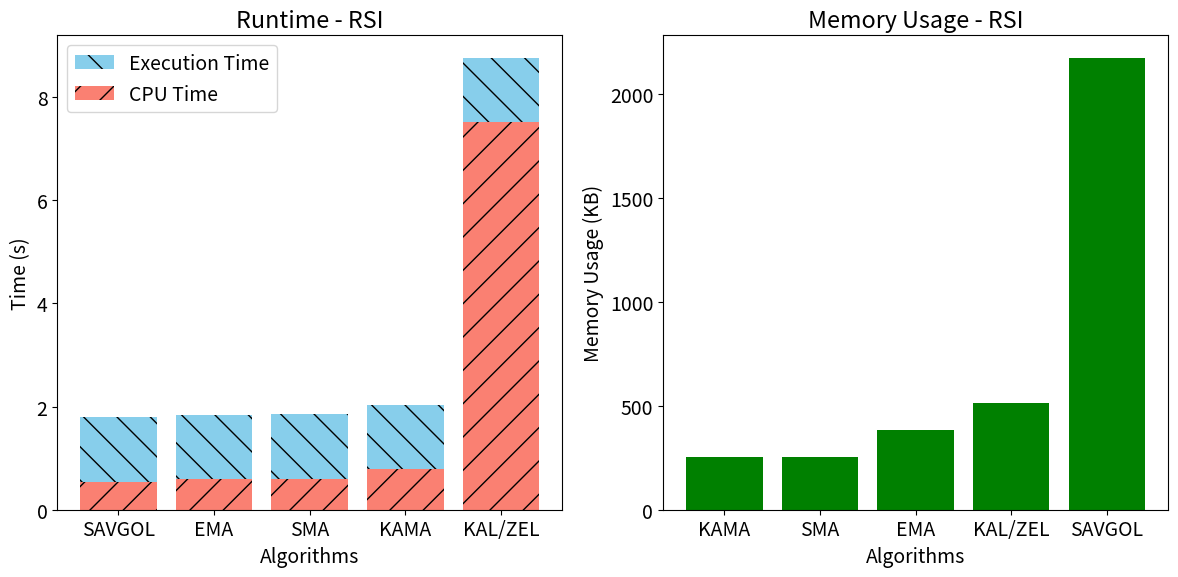
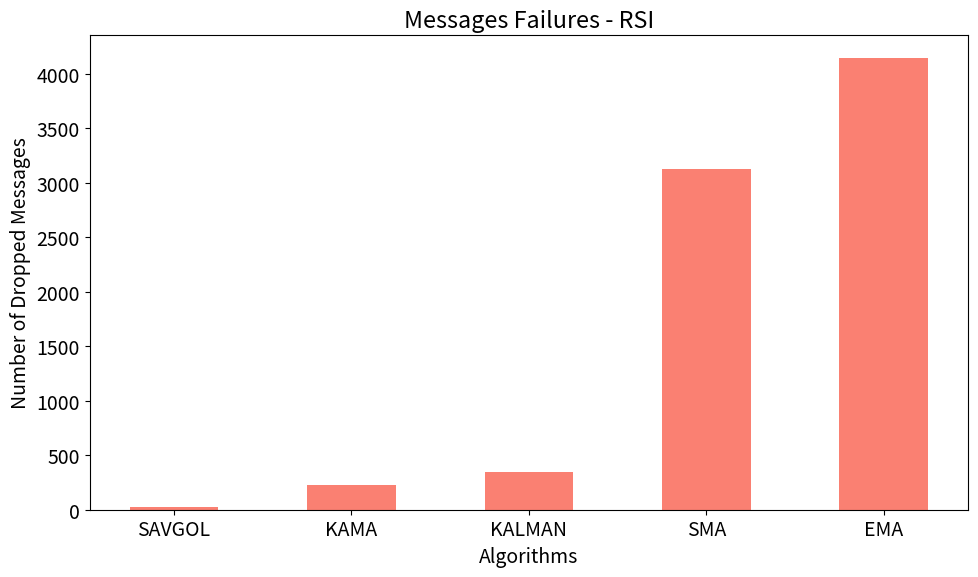
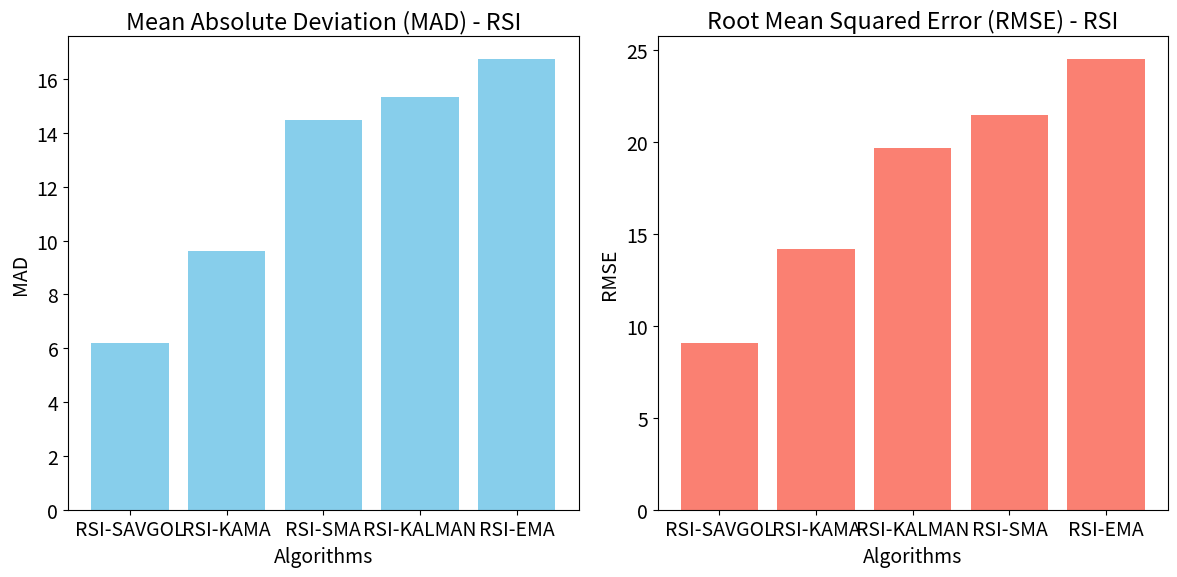

Write the Python code that produced these figures, in order.
import matplotlib.pyplot as plt

plt.rcParams["font.size"] = 14

##########################
# CPU + EXECUTION TIME + MEMORY   #
##########################

# Data for execution time + CPU time
algorithms_exe_cpu = [
    "SAVGOL",
    "EMA",
    "SMA",
    "KAMA",
    "KAL/ZEL",
]
execution_times = [(1.79, 0.53), (1.83, 0.59), (1.85, 0.60), (2.03, 0.78), (8.76, 7.51)]

# Sort algorithms based on execution time
sorted_exe_cpu_data = sorted(
    zip(algorithms_exe_cpu, execution_times), key=lambda x: sum(x[1])
)
algorithms_sorted_exe_cpu = [x[0] for x in sorted_exe_cpu_data]
execution_times_sorted = [x[1][0] for x in sorted_exe_cpu_data]
cpu_times_sorted = [x[1][1] for x in sorted_exe_cpu_data]

# Data for memory usage
algorithms_mem = ["KAMA", "SMA", "EMA", "KAL/ZEL", "SAVGOL"]
memory_usage = [256, 256, 384, 512, 2176]

# Sort algorithms based on memory usage
sorted_mem_data = sorted(zip(algorithms_mem, memory_usage), key=lambda x: x[1])
algorithms_sorted_mem = [x[0] for x in sorted_mem_data]
memory_usage_sorted = [x[1] for x in sorted_mem_data]

# Plotting
plt.figure(figsize=(12, 6))

# Plotting execution time + CPU time
plt.subplot(1, 2, 1)
plt.bar(
    algorithms_sorted_exe_cpu,
    execution_times_sorted,
    color="skyblue",
    label="Execution Time",
    hatch="\\",
)
plt.bar(
    algorithms_sorted_exe_cpu,
    cpu_times_sorted,
    color="salmon",
    label="CPU Time",
    hatch="/",
)
plt.title("Runtime - RSI")
plt.xlabel("Algorithms")
plt.ylabel("Time (s)")
plt.legend()

# Plotting memory usage
plt.subplot(1, 2, 2)
plt.bar(algorithms_sorted_mem, memory_usage_sorted, color="green")
plt.title("Memory Usage - RSI")
plt.xlabel("Algorithms")
plt.ylabel("Memory Usage (KB)")

# Adjust layout
plt.tight_layout()

# Show plot
plt.show()

##########################
# DROPPED MESSAGES       #
##########################


# Data
algorithms = ["SAVGOL", "KAMA", "KALMAN", "EMA", "SMA"]
dropped_values = [28, 228, 346, 4143, 3126]

# Sort algorithms based on the number of dropped values
sorted_data = sorted(zip(algorithms, dropped_values), key=lambda x: x[1])

algorithms_sorted = [x[0] for x in sorted_data]
dropped_values_sorted = [x[1] for x in sorted_data]

# Plotting
plt.figure(figsize=(10, 6))

# Bar width
bar_width = 0.5

# Positions for the bars
positions = range(len(algorithms_sorted))

# Plotting the bars
plt.bar(positions, dropped_values_sorted, bar_width, color="salmon")

# Adding labels and title
plt.xlabel("Algorithms")
plt.ylabel("Number of Dropped Messages")
plt.title("Messages Failures - RSI")
plt.xticks(positions, algorithms_sorted)

# Show plot
plt.tight_layout()
plt.show()

##########################
# MAD and RMSE           #
##########################

# Data
algorithms = ["RSI-SAVGOL", "RSI-KAMA", "RSI-KALMAN", "RSI-SMA", "RSI-EMA"]
mad_values = [6.21, 9.63, 15.34, 14.48, 16.75]
rmse_values = [9.05, 14.17, 19.71, 21.47, 24.53]

# Sort algorithms based on MAD values
sorted_mad_data = sorted(zip(algorithms, mad_values), key=lambda x: x[1])
algorithms_sorted_mad = [x[0] for x in sorted_mad_data]
mad_values_sorted = [x[1] for x in sorted_mad_data]

# Sort algorithms based on RMSE values
sorted_rmse_data = sorted(zip(algorithms, rmse_values), key=lambda x: x[1])
algorithms_sorted_rmse = [x[0] for x in sorted_rmse_data]
rmse_values_sorted = [x[1] for x in sorted_rmse_data]

# Plotting
plt.figure(figsize=(12, 6))

# Plotting MAD
plt.subplot(1, 2, 1)
plt.bar(algorithms_sorted_mad, mad_values_sorted, color="skyblue")
plt.title("Mean Absolute Deviation (MAD) - RSI")
plt.xlabel("Algorithms")
plt.ylabel("MAD")

# Plotting RMSE
plt.subplot(1, 2, 2)
plt.bar(algorithms_sorted_rmse, rmse_values_sorted, color="salmon")
plt.title("Root Mean Squared Error (RMSE) - RSI")
plt.xlabel("Algorithms")
plt.ylabel("RMSE")

# Adjust layout
plt.tight_layout()

# Show plot
plt.show()


#############
# SCORING #
##############

# TIMING
# SAVGOL - 5
# EMA - 4
# SMA - 3
# KAMA - 2
# KALMAN-ZLEMA - 1

# MEMORY
# KAMA - 5
# SMA - 4
# EMA - 3
# KALMAN-ZLEMA - 2
# SAVGOL - 1

# MISSED CONTAGION
# SAVGOL - 5
# KAMA - 4
# KALMAN-ZLEMA 3
# SMA 2
# EMA - 1

# MAD
# SAVGOL - 5
# KAMA - 4
# SMA - 3
# KALMAN-ZLEMA - 2
# EMA - 1

# RMSE:
# SAVGOL - 5
# KAMA - 4
# KALMAN-ZLEMA - 3
# SMA - 2
# EMA - 1

##############
# FINAL RESULTS#
#################

# SAVGOL - 21
# KAMA - 19
# SMA - 14
# KALMAN-ZLEMA - 11
# EMA - 10
